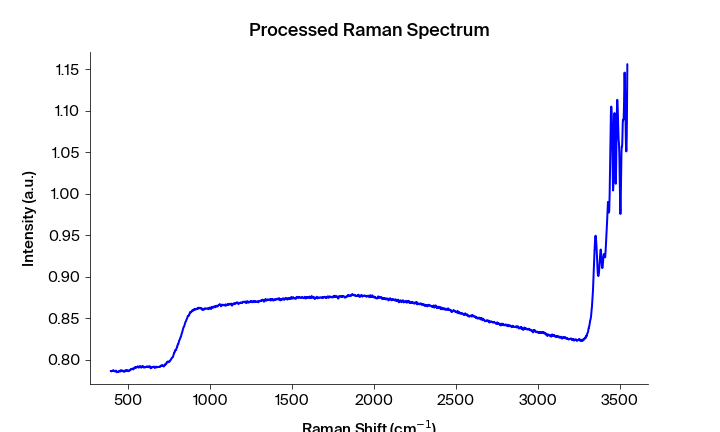

Data behind this chart, as committed beside it:
Pixels #, Intensity (a.u.), Wavelength (nm), Raman shift (cm-1), Raman shift (cm-1) adjusted, Filtered Intensity (a.u.), Baselined Filtered Intensity (a.u.)
0.0, 0.7867, 543.4, 393.5, 393.2, 0.7863, -0.00484
1.0, 0.7868, 543.4, 395.4, 395.1, 0.7867, -0.004411
2.0, 0.7863, 543.5, 397.2, 396.9, 0.7867, -0.004411
3.0, 0.7867, 543.5, 399.1, 398.8, 0.7867, -0.004411
4.0, 0.7865, 543.6, 400.9, 400.6, 0.7867, -0.004411
5.0, 0.7869, 543.6, 402.8, 402.5, 0.7869, -0.004219
6.0, 0.787, 543.7, 404.7, 404.4, 0.787, -0.004074
7.0, 0.7871, 543.8, 406.5, 406.2, 0.7871, -0.003971
8.0, 0.7876, 543.8, 408.4, 408.1, 0.7872, -0.003935
9.0, 0.7872, 543.9, 410.2, 409.9, 0.7872, -0.003935
10.0, 0.7873, 543.9, 412.1, 411.8, 0.7872, -0.003935
11.0, 0.7869, 544, 413.9, 413.6, 0.7869, -0.004183
12.0, 0.7868, 544, 415.8, 415.5, 0.7868, -0.004325
13.0, 0.7864, 544.1, 417.7, 417.4, 0.7864, -0.004646
14.0, 0.7864, 544.1, 419.5, 419.2, 0.7864, -0.004691
15.0, 0.7861, 544.2, 421.4, 421.1, 0.7864, -0.004691
16.0, 0.7862, 544.3, 423.2, 422.9, 0.7864, -0.004691
17.0, 0.7872, 544.3, 425.1, 424.8, 0.7864, -0.004684
18.0, 0.7869, 544.4, 426.9, 426.6, 0.7864, -0.004684
19.0, 0.7864, 544.4, 428.8, 428.5, 0.7864, -0.004684
20.0, 0.7853, 544.5, 430.6, 430.3, 0.7857, -0.00539
21.0, 0.7857, 544.5, 432.5, 432.2, 0.7857, -0.005416
22.0, 0.7857, 544.6, 434.4, 434, 0.7854, -0.005722
23.0, 0.7854, 544.6, 436.2, 435.9, 0.7855, -0.00556
24.0, 0.7853, 544.7, 438.1, 437.7, 0.7855, -0.00556
25.0, 0.7855, 544.7, 439.9, 439.6, 0.7855, -0.00556
26.0, 0.7865, 544.8, 441.8, 441.4, 0.7861, -0.004959
27.0, 0.7866, 544.9, 443.6, 443.3, 0.7862, -0.004933
28.0, 0.7861, 544.9, 445.5, 445.1, 0.7865, -0.00464
29.0, 0.7862, 545, 447.3, 447, 0.7866, -0.004479
30.0, 0.7868, 545, 449.2, 448.8, 0.7868, -0.00428
31.0, 0.7873, 545.1, 451, 450.7, 0.7868, -0.00428
32.0, 0.7873, 545.1, 452.9, 452.5, 0.7873, -0.003832
33.0, 0.7861, 545.2, 454.7, 454.4, 0.7873, -0.003832
34.0, 0.7873, 545.2, 456.6, 456.2, 0.7873, -0.003803
35.0, 0.787, 545.3, 458.4, 458.1, 0.787, -0.004132
36.0, 0.7873, 545.4, 460.3, 459.9, 0.787, -0.004048
37.0, 0.7867, 545.4, 462.1, 461.7, 0.787, -0.004133
38.0, 0.787, 545.5, 464, 463.6, 0.787, -0.004048
39.0, 0.7869, 545.5, 465.8, 465.4, 0.7869, -0.0042
40.0, 0.7872, 545.6, 467.7, 467.3, 0.7869, -0.0042
41.0, 0.7867, 545.6, 469.5, 469.1, 0.7867, -0.004404
42.0, 0.7862, 545.7, 471.3, 471, 0.7862, -0.004908
43.0, 0.7858, 545.7, 473.2, 472.8, 0.786, -0.005055
44.0, 0.786, 545.8, 475, 474.7, 0.786, -0.005103
45.0, 0.786, 545.8, 476.9, 476.5, 0.786, -0.005103
46.0, 0.7859, 545.9, 478.7, 478.3, 0.786, -0.005055
47.0, 0.7867, 546, 480.6, 480.2, 0.7867, -0.004347
48.0, 0.7874, 546, 482.4, 482, 0.7873, -0.003843
49.0, 0.7873, 546.1, 484.3, 483.9, 0.7873, -0.003843
50.0, 0.7876, 546.1, 486.1, 485.7, 0.7874, -0.003705
51.0, 0.7872, 546.2, 487.9, 487.6, 0.7873, -0.003843
52.0, 0.7875, 546.2, 489.8, 489.4, 0.7872, -0.003897
53.0, 0.7867, 546.3, 491.6, 491.2, 0.7869, -0.004224
54.0, 0.7869, 546.3, 493.5, 493.1, 0.7869, -0.004224
55.0, 0.7869, 546.4, 495.3, 494.9, 0.7869, -0.004224
56.0, 0.7877, 546.5, 497.2, 496.7, 0.7869, -0.004181
57.0, 0.7876, 546.5, 499, 498.6, 0.7869, -0.004181
58.0, 0.7869, 546.6, 500.8, 500.4, 0.7869, -0.004181
59.0, 0.7865, 546.6, 502.7, 502.3, 0.7869, -0.004181
... 1,988 more rows
